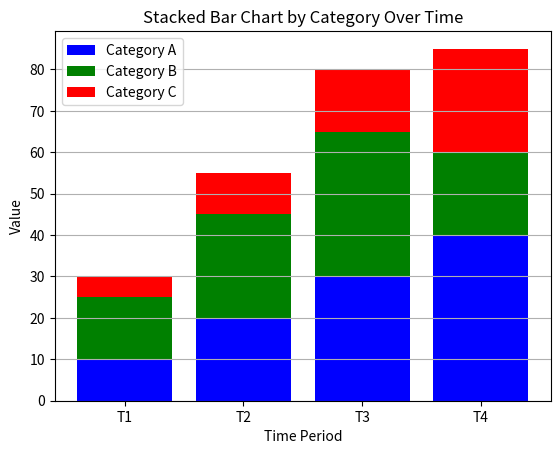

Source code (Python):
import numpy as np
import matplotlib.pyplot as plt

time_periods = ['T1', 'T2', 'T3', 'T4']
category_a = np.array([10, 20, 30, 40])
category_b = np.array([15, 25, 35, 20])
category_c = np.array([5, 10, 15, 25])

plt.figure()
plt.bar(time_periods, category_a, label='Category A', color='blue')
plt.bar(time_periods, category_b, bottom=category_a, label='Category B', color='green')
plt.bar(time_periods, category_c, bottom=category_a+category_b, label='Category C', color='red')
plt.title('Stacked Bar Chart by Category Over Time')
plt.xlabel('Time Period')
plt.ylabel('Value')
plt.legend()
plt.grid(True, axis='y')
plt.show()